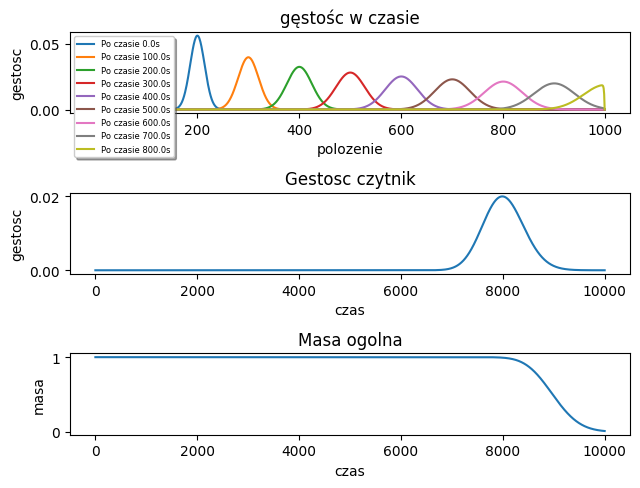

Here is the Python script that generated this plot:
import pylab as P
import numpy as np
import matplotlib

def iteruj(dane, Ca, Cd):
    dane[2:-1] = dane[2:-1] + (Cd * (1.0 - Ca) - Ca / 6.0 * (Ca ** 2.0 - 3.0 * Ca + 2.0)) * dane[3:] - (Cd * (
        2.0 - 3.0 * Ca) - Ca / 2.0 * (Ca ** 2.0 - 2.0 * Ca - 1.0)) * dane[2:-1] + (Cd * (1.0 - 3.0 * Ca) - Ca / 2.0 * (
        Ca ** 2.0 - Ca - 2.0)) * dane[1:-2] + (Cd * Ca + Ca / 6.0 * (Ca ** 2.0 - 1.0)) * dane[:-3]


dlugos = 100
szerokosc = 5
glebokosc = 1
matplotlib.rc('font', family='Arial')
dx = 0.1
dt = 0.1
c = P.zeros(int(dlugos / dx))
c[:] = 0.0
i = int(10 / dx)
d = int(90 / dx)
c[i] = 1.0 / (dx * szerokosc * glebokosc)
n = int(1000 / dt)
Ca = 0.1 * dt / dx
Cd = 0.01 * dt / (dx ** 2.0)
z = []
ro = []
f, axarr = P.subplots(3, 1)
subResults = []
for x in range(10000):
    iteruj(c, Ca, Cd)
    z.append(c[d])
    ro.append(P.sum(c[:] * (dx * szerokosc * glebokosc)))
    if x % 1000 == 0:
        subResults.append(np.copy(c))

for i,x in enumerate(subResults[1:]):
    axarr[0].plot(x,label="Po czasie {0}s".format(i*1000*dt))

axarr[0].set_title(u'gęstośc w czasie')
axarr[0].set_xlabel('polozenie')
axarr[0].set_ylabel('gestosc')
axarr[0].legend(loc='upper left', shadow=True,prop={'size':6})

axarr[1].plot(z)
axarr[1].set_title('Gestosc czytnik')
axarr[1].set_xlabel('czas')
axarr[1].set_ylabel('gestosc')

axarr[2].plot(ro)
axarr[2].set_title('Masa ogolna')
axarr[2].set_xlabel('czas')
axarr[2].set_ylabel('masa')
"""Graniczne dt
czyste U i czyste D
Metoda weryfikacji
"""
f.tight_layout(pad=0.4, h_pad=1.0)
P.savefig("zad1.png")
